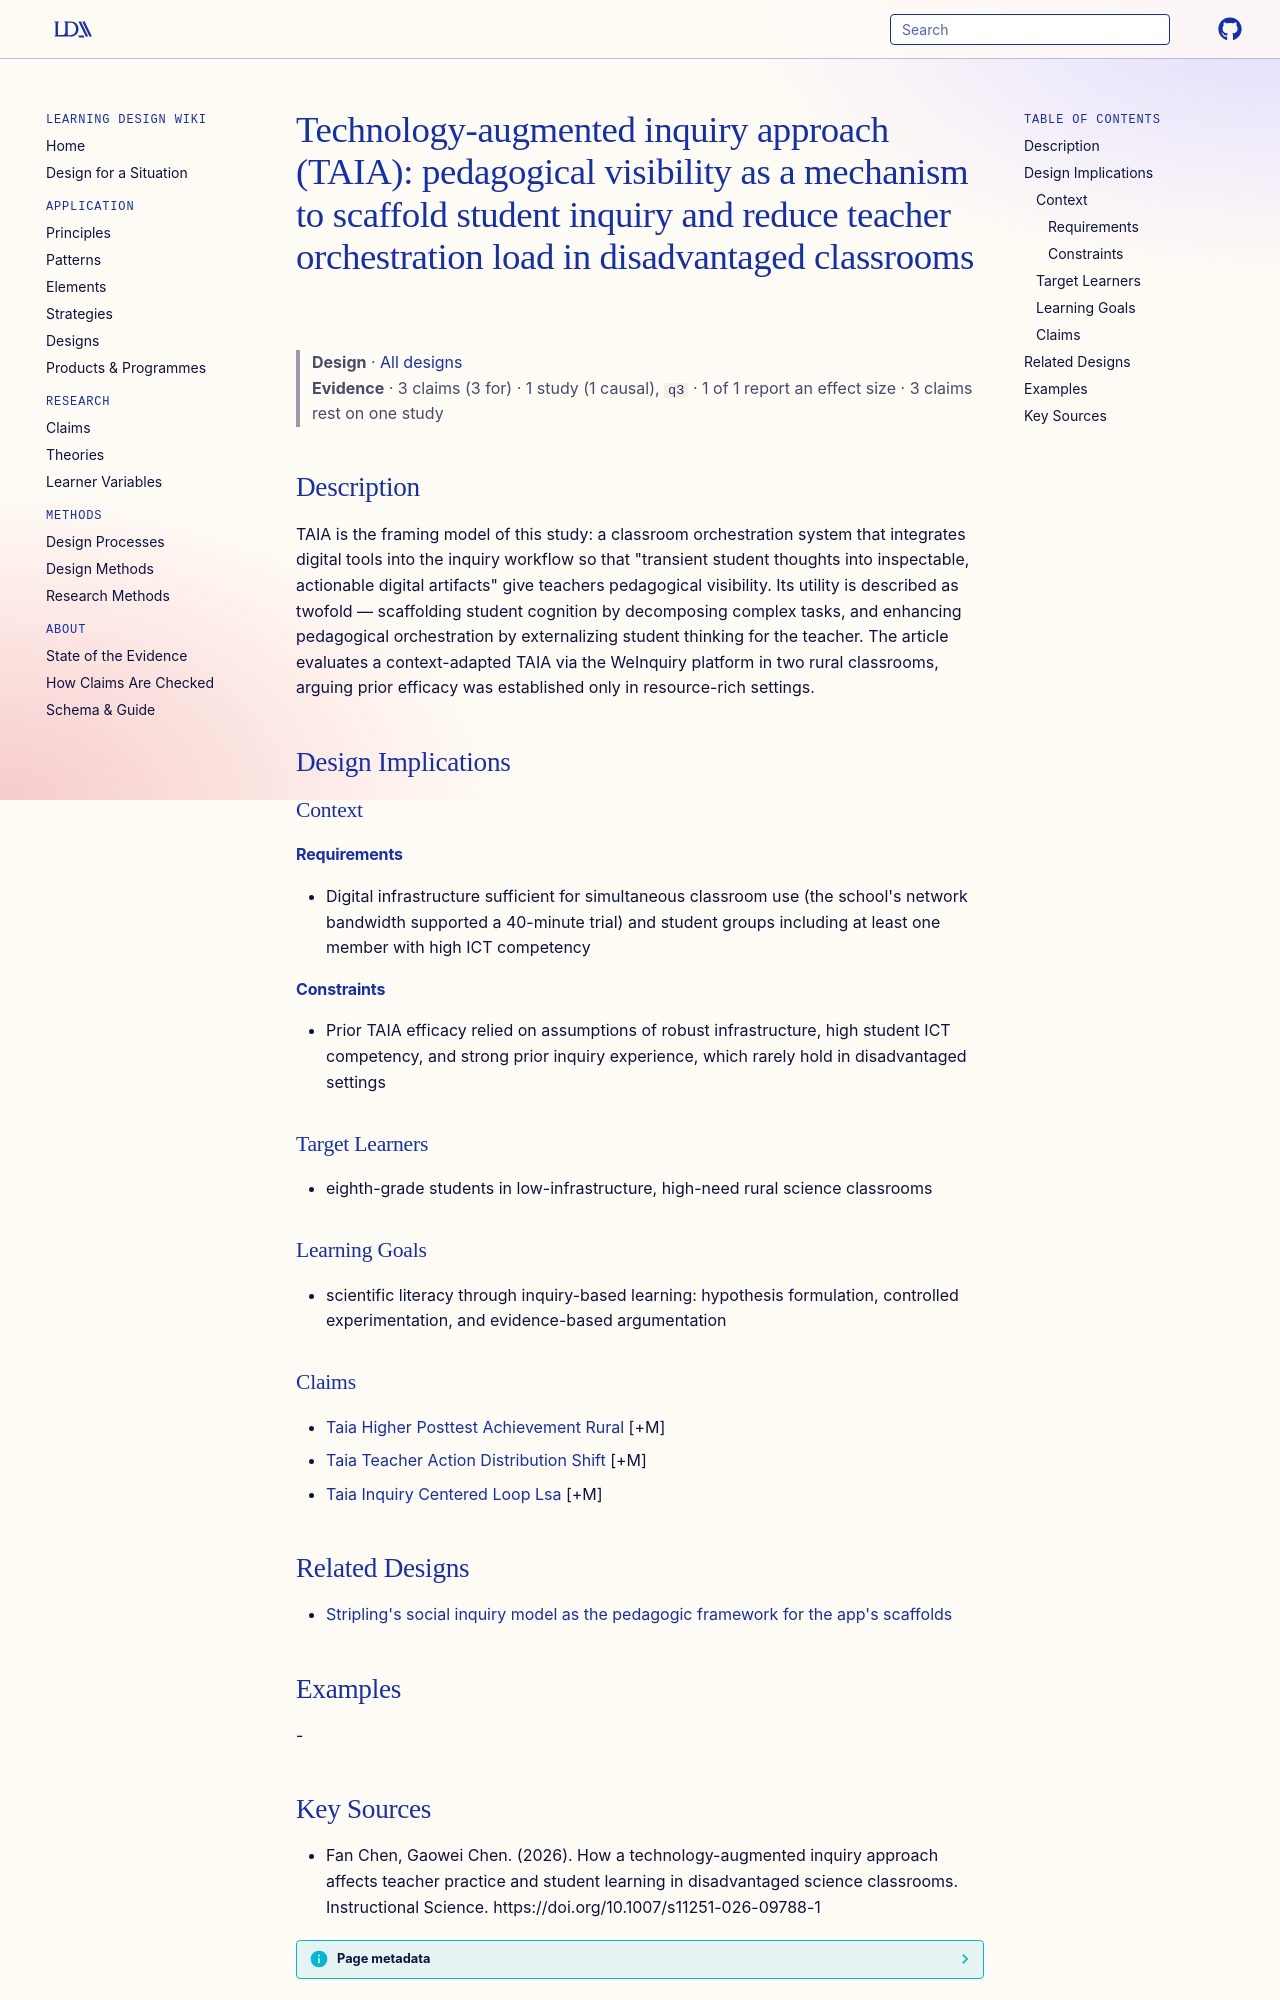

repository: Learning-Design-Alliance/learning-wiki · page: designs/taia-pedagogical-visibility-framework/index.html · generator: mkdocs

---
type: design
id: taia-pedagogical-visibility-framework
title: "Technology-augmented inquiry approach (TAIA): pedagogical visibility as a mechanism to scaffold student inquiry and reduce teacher orchestration load in disadvantaged classrooms"
description: "TAIA is the framing model of this study: a classroom orchestration system that integrates digital tools into the inquiry workflow so that \"transient student thoughts into inspectable, actionable digital artifacts\" giv..."
status: review
generated:
  by: "process:settle-candidates"
  at: 2026-10-18
sources:
  - id: fan-chen-2026
    resource: "https://doi.org/10.1007/s11251-026-09788-1"
    title: "Fan Chen, Gaowei Chen. (2026). How a technology-augmented inquiry approach affects teacher practice and student learning in disadvantaged science classrooms. Instructional Science. https://doi.org/10.1007/s11251-026-09788-1"
    author: Fan Chen, Gaowei Chen
---

# Technology-augmented inquiry approach (TAIA): pedagogical visibility as a mechanism to scaffold student inquiry and reduce teacher orchestration load in disadvantaged classrooms

> **Design** · [All designs](index.md)
> **Evidence** · 3 claims (3 for) · 1 study (1 causal), `q3` · 1 of 1 report an effect size · 3 claims rest on one study

## Description
TAIA is the framing model of this study: a classroom orchestration system that integrates digital tools into the inquiry workflow so that "transient student thoughts into inspectable, actionable digital artifacts" give teachers pedagogical visibility. Its utility is described as twofold — scaffolding student cognition by decomposing complex tasks, and enhancing pedagogical orchestration by externalizing student thinking for the teacher. The article evaluates a context-adapted TAIA via the WeInquiry platform in two rural classrooms, arguing prior efficacy was established only in resource-rich settings.

## Design Implications

### Context
#### Requirements
- Digital infrastructure sufficient for simultaneous classroom use (the school's network bandwidth supported a 40-minute trial) and student groups including at least one member with high ICT competency
#### Constraints
- Prior TAIA efficacy relied on assumptions of robust infrastructure, high student ICT competency, and strong prior inquiry experience, which rarely hold in disadvantaged settings

### Target Learners
- eighth-grade students in low-infrastructure, high-need rural science classrooms

### Learning Goals
- scientific literacy through inquiry-based learning: hypothesis formulation, controlled experimentation, and evidence-based argumentation

### Claims
- [Taia Higher Posttest Achievement Rural](../claims/taia-higher-posttest-achievement-rural.md) [+M]
- [Taia Teacher Action Distribution Shift](../claims/taia-teacher-action-distribution-shift.md) [+M]
- [Taia Inquiry Centered Loop Lsa](../claims/taia-inquiry-centered-loop-lsa.md) [+M]

## Related Designs

- [Stripling's social inquiry model as the pedagogic framework for the app's scaffolds](stripling-social-inquiry-model-framework.md)

## Examples
-
